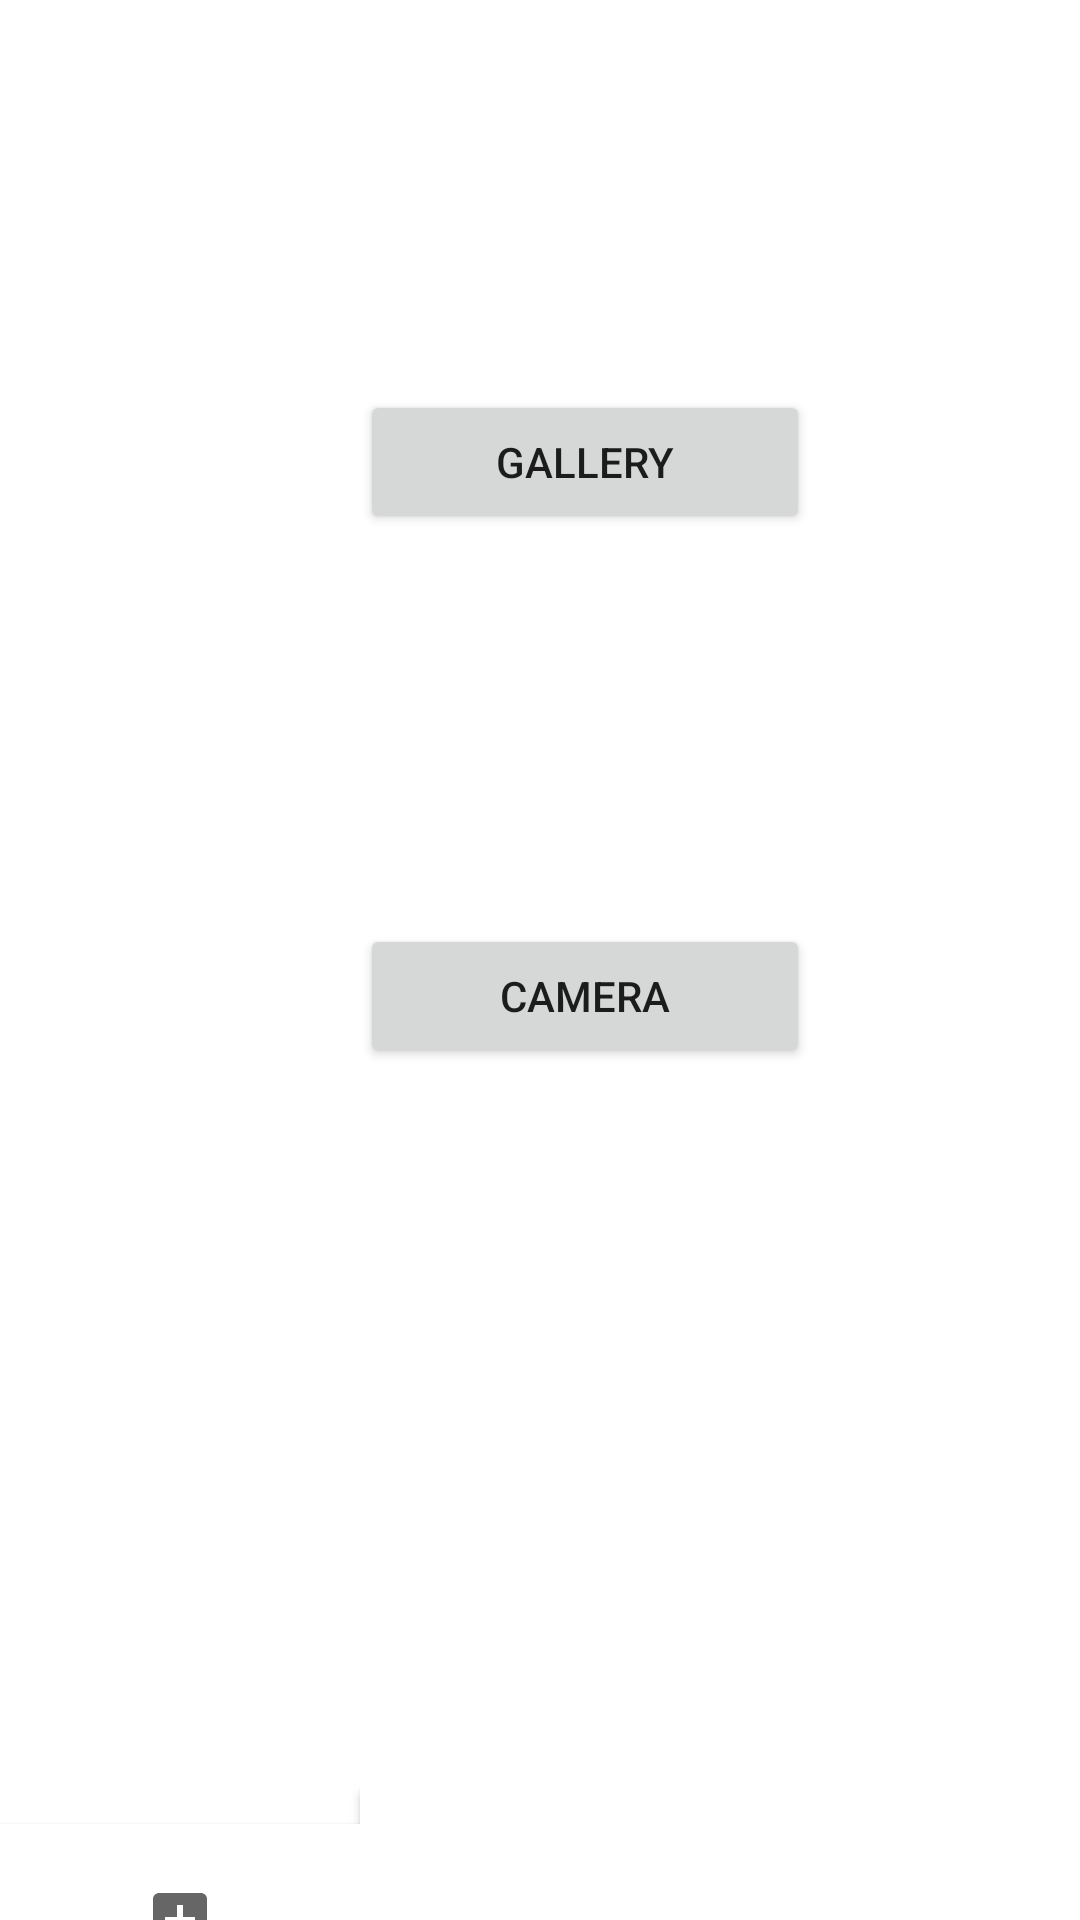

Layout XML and referenced resources for this Android screen:
<!-- AndroidManifest.xml: application theme Theme.ImageML -->
<!-- res/layout/activity_main.xml -->
<?xml version="1.0" encoding="utf-8"?>
<LinearLayout
    xmlns:android="http://schemas.android.com/apk/res/android"
    xmlns:app="http://schemas.android.com/apk/res-auto"
    xmlns:tools="http://schemas.android.com/tools"
    android:layout_width="match_parent"
    android:layout_height="wrap_content"
    android:orientation="vertical"
    tools:context=".MainActivity">

    <Space
        android:layout_width="match_parent"
        android:layout_height="130dp" />

    <Button
        android:id="@+id/galleryBtn"
        android:layout_width="150dp"
        android:layout_height="wrap_content"
        android:layout_marginStart="120dp"
        android:text="Gallery" />

    <Space
        android:layout_width="match_parent"
        android:layout_height="130dp" />

        <Button
            android:id="@+id/cameraBtn"
            android:layout_width="150dp"
            android:layout_height="wrap_content"
            android:layout_marginStart="120dp"
            android:text="Camera" />

    <Space
        android:layout_width="match_parent"
        android:layout_height="240dp" />

    <LinearLayout
        android:layout_width="match_parent"
        android:layout_height="wrap_content"
        android:orientation="horizontal">

        <include
            android:id="@+id/btn"
            layout="@layout/button" />

    </LinearLayout>

</LinearLayout>
<!-- res/layout/button.xml (included above) -->
<?xml version="1.0" encoding="utf-8"?>
<merge xmlns:android="http://schemas.android.com/apk/res/android"
    xmlns:tools="http://schemas.android.com/tools"
    android:layout_width="match_parent"
    android:layout_height="wrap_content"
    android:background="#FFFFFF"
    android:backgroundTint="#FFFFFF">

    <Button
        android:id="@+id/cv1"
        android:layout_width="wrap_content"
        android:layout_height="wrap_content"
        android:layout_weight="1"
        android:background="#FFFFFF"
        android:backgroundTint="#FFFFFF"
        android:drawableBottom="@drawable/add_box" />

    <Button
        android:id="@+id/cv2"
        android:layout_width="wrap_content"
        android:layout_height="wrap_content"
        android:layout_weight="1"
        android:background="#FFFFFF"
        android:backgroundTint="#FFFFFF"
        android:drawableBottom="@drawable/assignment_24" />

    <Button
        android:id="@+id/cv3"
        android:layout_width="wrap_content"
        android:layout_height="wrap_content"
        android:layout_weight="1"
        android:background="#FFFFFF"
        android:backgroundTint="#FFFFFF"
        android:drawableBottom="@drawable/_search_24" />

</merge>
<!-- resources referenced by this layout -->
<resources>
  <!-- drawable add_box (drawable) -->
  <vector
      android:tint="?attr/colorControlNormal"
      android:viewportHeight="24"
      android:viewportWidth="24"
      android:height="24dp"
      android:width="24dp"
      xmlns:android="http://schemas.android.com/apk/res/android">
      <path android:fillColor="@android:color/white"
          android:pathData="M19,3L5,3c-1.11,0 -2,0.9 -2,2v14c0,1.1 0.89,2 2,2h14c1.1,0 2,-0.9 2,-2L21,5c0,-1.1 -0.9,-2 -2,-2zM17,13h-4v4h-2v-4L7,13v-2h4L11,7h2v4h4v2z"/>
  </vector>
  <style name="Theme.ImageML" parent="Theme.MaterialComponents.DayNight.DarkActionBar">
          
          <item name="colorPrimary">@color/purple_500</item>
          <item name="colorPrimaryVariant">@color/purple_700</item>
          <item name="colorOnPrimary">@color/white</item>
          
          <item name="colorSecondary">@color/teal_200</item>
          <item name="colorSecondaryVariant">@color/teal_700</item>
          <item name="colorOnSecondary">@color/black</item>
          
          <item name="android:statusBarColor" tools:targetApi="l">?attr/colorPrimaryVariant</item>
          
      </style>
  <color name="purple_500">#EFC4FF</color>
  <color name="purple_700">#EEE4F3</color>
  <color name="white">#FFFFFFFF</color>
  <color name="teal_200">#FF03DAC5</color>
  <color name="teal_700">#FF018786</color>
  <color name="black">#FF000000</color>
</resources>
